Run: headless pygame with SDL's dummy video driver; simulated clock (each Clock.tick advances the game by its frame time, no real sleeping); random seed 0; keys injected as events and as key.get_pressed() state; mouse plan: one left click at the window centre at the start of phase 2, then a move to the lower-right quarter at the start of phase 3.
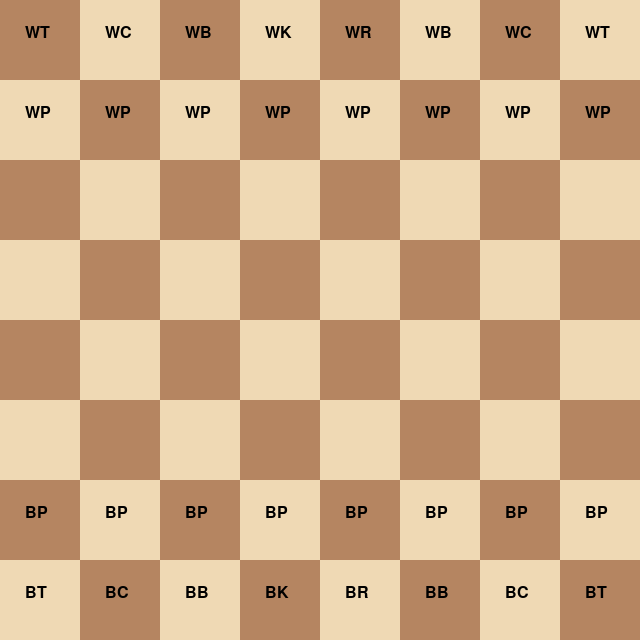
Frame 1 of 4 · flips 1–60 · no input
Frame 2 of 4 · flips 61–180 · clicked the window centre · tapped SPACE, RETURN · held RIGHT (→), D · screen unchanged from frame 1, image omitted
Frame 3 of 4 · flips 181–300 · moved the mouse to the lower-right quarter · held DOWN (↓), S · screen unchanged from frame 2, image omitted
Frame 4 of 4 · flips 301–420 · held LEFT (←), A, UP (↑), W · screen unchanged from frame 3, image omitted

The pygame program that drew these frames:

import pygame as pg
import random as rand

pg.init()
run = True
pg.display.set_caption("xadrezin")
WIDTH,HEIGHT = 640,640
WHITE = (255,255,255)
BLACK = ((0,0,0))
screen = pg.display.set_mode((WIDTH,HEIGHT))
screen.fill((WHITE))
run = True
GREEN = (0,255,0)
RED = (255,0,0)
BLUE = (0,0,255)
PINK = (255,0,255)
AMARELO = (255,255,0)
light_square = (239,217,180)
dark_square = (181,133,97)
pontos = [
    
]
pos = []
multi = 10
p1 = (100,300)
p2 = (250,650)
p3 = (300,150)
p4 = (600,300)
# p4 = (700, 300)
# p5 = (625,50)

font = pg.font.SysFont('arial', 24)

key_pressed_last_frame = False
clock = pg.time.Clock()
class board:
    def __init__(self,x,y,i,j):
        self.x = x
        self.y = y 
        self.i = i
        self.j = j
        self.rect = pg.Rect(x,y,(WIDTH/8),(HEIGHT/8))
        self.follow = False
        self.board_pos = None
        self.board_color = None
    def render(self):
        #print('im rendering')
        
        if (self.i+self.j) % 2 == 0 :
            pg.draw.rect(screen,(dark_square),self.rect)
        else:
            pg.draw.rect(screen,(light_square),self.rect)
        
    def move(self):
        text = font.render(str(color_board[self.j][self.i]) +
                           str(initial_board[self.j][self.i]),True,BLACK,None)
        textrect = text.get_rect() 
        if not self.follow:
            #print('noooooooo')
            screen.blit(text, (
                    (WIDTH/8*self.i) + WIDTH/8/2-15,
                    (HEIGHT/8*self.j) + HEIGHT /8/2-15
                    ))
        else:
            #print('yessssssssssss')
            screen.blit(text, (
                    pg.mouse.get_pos()
                    ))

boards = [
    
]

initial_board = [
    ['T','C','B','K','R','B','C','T'],
    ['P','P','P','P','P','P','P','P'],
    [' ',' ',' ',' ',' ',' ',' ',' '],
    [' ',' ',' ',' ',' ',' ',' ',' '],
    [' ',' ',' ',' ',' ',' ',' ',' '],
    [' ',' ',' ',' ',' ',' ',' ',' '],
    ['P','P','P','P','P','P','P','P'],
    ['T','C','B','K','R','B','C','T']
]
color_board = [
    ['W','W','W','W','W','W','W','W'],
    ['W','W','W','W','W','W','W','W'],
    [' ',' ',' ',' ',' ',' ',' ',' '],
    [' ',' ',' ',' ',' ',' ',' ',' '],
    [' ',' ',' ',' ',' ',' ',' ',' '],
    [' ',' ',' ',' ',' ',' ',' ',' '],
    ['B','B','B','B','B','B','B','B'],
    ['B','B','B','B','B','B','B','B']
]
for i in range(8):
    temp = []
    for j in range(8):
        
        boards.append(board(i*WIDTH/8,j*HEIGHT/8,i,j))
    
    
clicking = False
while run:
    screen.fill(WHITE)
    for event in pg.event.get():
        if event.type == pg.QUIT:
            run = False
        if event.type == pg.MOUSEBUTTONDOWN:
            clicking = True
        if event.type == pg.MOUSEBUTTONUP:
            clicking = False
            #pos = pg.mouse.get_pos()
            
    for i,p1 in enumerate(boards):
        #print("hi")
        p1.render()
        if p1.rect.collidepoint(pg.mouse.get_pos()) and clicking:
            #print('hi')
            p1.follow = not p1.follow
        elif p1.rect.collidepoint(pg.mouse.get_pos()) and not clicking:
            pass
        p1.move()
    clock.tick(30)
    pg.display.update()
